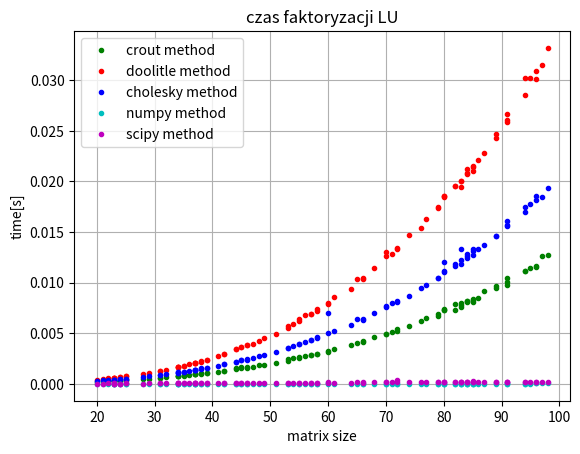

Write the Python code that produced this figure.
import time
from math import sqrt
from random import randrange
import numpy as np
import matplotlib.pyplot as plt
import scipy as sc
from scipy import linalg


def crout(A):
    n = len(A)
    L = [[0] * n for i in range(n)]
    U = [[0] * n for i in range(n)]

    for j in range(n):
        U[j][j] = 1
        for i in range(j, n):
            tmp_l = float(A[i][j])
            for k in range(j):
                tmp_l -= L[i][k] * U[k][j]
            L[i][j] = tmp_l
        for i in range(j + 1, n):
            tmp_u = float(A[j][i])
            for k in range(j):
                tmp_u -= L[j][k] * U[k][i]
            if int(L[j][j]) == 0:
                raise ZeroDivisionError('attempted to divide by 0')
            U[j][i] = tmp_u / L[j][j]
    return L, U


def doolittle(A):
    n = len(A)
    L = [[0] * n for i in range(n)]
    U = [[0] * n for i in range(n)]

    for i in range(n):
        L[i][i] = 1

        for k in range(i, n):
            sum = 0
            for j in range(i):
                sum += (L[i][j] * U[j][k])

            U[i][k] = A[i][k] - sum

        for k in range(i, n):
            sum = 0
            for j in range(i):
                sum += (L[k][j] * U[j][i])

            L[k][i] = (A[k][i] - sum) / U[i][i]

    return L, U


def cholesky(A):
    n = len(A)
    L = [[0] * n for i in range(n)]

    for i in range(n):
        for k in range(i + 1):
            tmp_sum = sum(L[i][j] * L[k][j] for j in range(k))

            if i == k:
                L[i][k] = sqrt(A[i][i] - tmp_sum)
            else:
                L[i][k] = (1.0 / L[k][k] * (A[i][k] - tmp_sum))
    return L, np.array(L).transpose()


def random_matrix(low, high, n):  # return random symmetric and positive matrix
    A = np.random.randint(low, high, size=(n, n))
    return np.dot(A, A.transpose()), np.random.randint(low, high, size=(n, 1))


def decompose_and_solve(A, Y, method):
    L, U = method(A)
    z = np.linalg.solve(L, Y)
    x = np.linalg.solve(U, z)
    return x


def measure_time():
    n = randrange(20, 100)
    A, b = random_matrix(40, 160, n)

    start = time.time()
    decompose_and_solve(A, b, crout)
    stop = time.time()
    crout_time = stop - start

    start = time.time()
    decompose_and_solve(A, b, doolittle)
    stop = time.time()
    doolittle_time = stop - start

    start = time.time()
    decompose_and_solve(A, b, cholesky)
    stop = time.time()
    cholesky_time = stop - start

    start = time.time()
    np.linalg.solve(A, b)
    stop = time.time()
    numpy_time = stop - start

    start = time.time()
    sc.linalg.solve(A, b)
    stop = time.time()
    scipy_time = stop - start

    return crout_time, doolittle_time, cholesky_time, numpy_time, scipy_time, n


if __name__ == '__main__':
    crout_tab = []
    doolittle_tab = []
    cholesky_tab = []
    numpy_tab = []
    scipy_tab = []
    size = []
    for i in range(100):
        crout_time, doolittle_time, cholesky_time, numpy_time, scipy_time, n = measure_time()
        crout_tab.append(crout_time)
        doolittle_tab.append(doolittle_time)
        cholesky_tab.append(cholesky_time)
        numpy_tab.append(numpy_time)
        scipy_tab.append(scipy_time)
        size.append(n)

    for i in range(100):
        f = open("file_2.txt", "a")
        f.write(f"matrix size: {size[i]} \t crout: {crout_tab[i]}[s] \t doolittle: {doolittle_tab[i]}[s] \t cholesky: {cholesky_tab[i]}[s] \t numpy: {numpy_tab[i]}[s] \t scipy: {scipy_tab[i]}[s]"'\n')
        f.close()

    plt.plot(size, crout_tab, 'g.', label="crout method")
    plt.plot(size, doolittle_tab, 'r.', label="doolitle method")
    plt.plot(size, cholesky_tab, 'b.', label="cholesky method")
    plt.plot(size, numpy_tab, 'c.', label="numpy method")
    plt.plot(size, scipy_tab, 'm.', label="scipy method")
    plt.xlabel("matrix size")
    plt.ylabel("time[s]")
    plt.title("czas faktoryzacji LU")
    plt.legend()
    plt.grid(True)
    plt.savefig("LU_2")
    plt.show()
